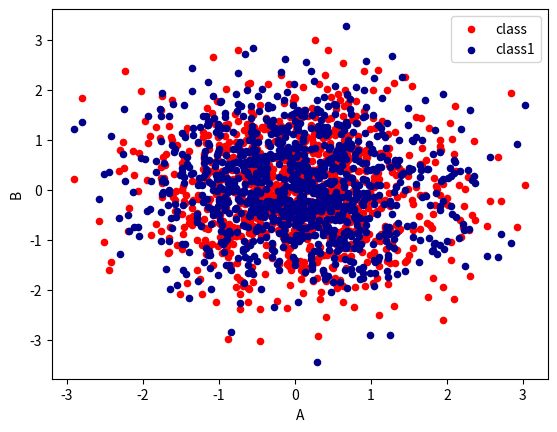

Write Python code to recreate this figure.
import numpy as np
import pandas as pd 
import matplotlib.pyplot as plt 

# plot data

# Series
data  = pd.Series(np.random.randn(1000), index = np.arange(1000))
data = data.cumsum()

# DataFrame
data = pd.DataFrame(np.random.randn(1000, 4),
                    index = np.arange(1000),
                    columns = list("ABCD"))
# plot methods
# bar, hist, box, kde, area, scatter,........
ax = data.plot.scatter(x='A',y='C',color='red',label='class')
bx = data.plot.scatter(x='A',y='B',color='DarkBlue', label='class1', ax=ax)
plt.show()